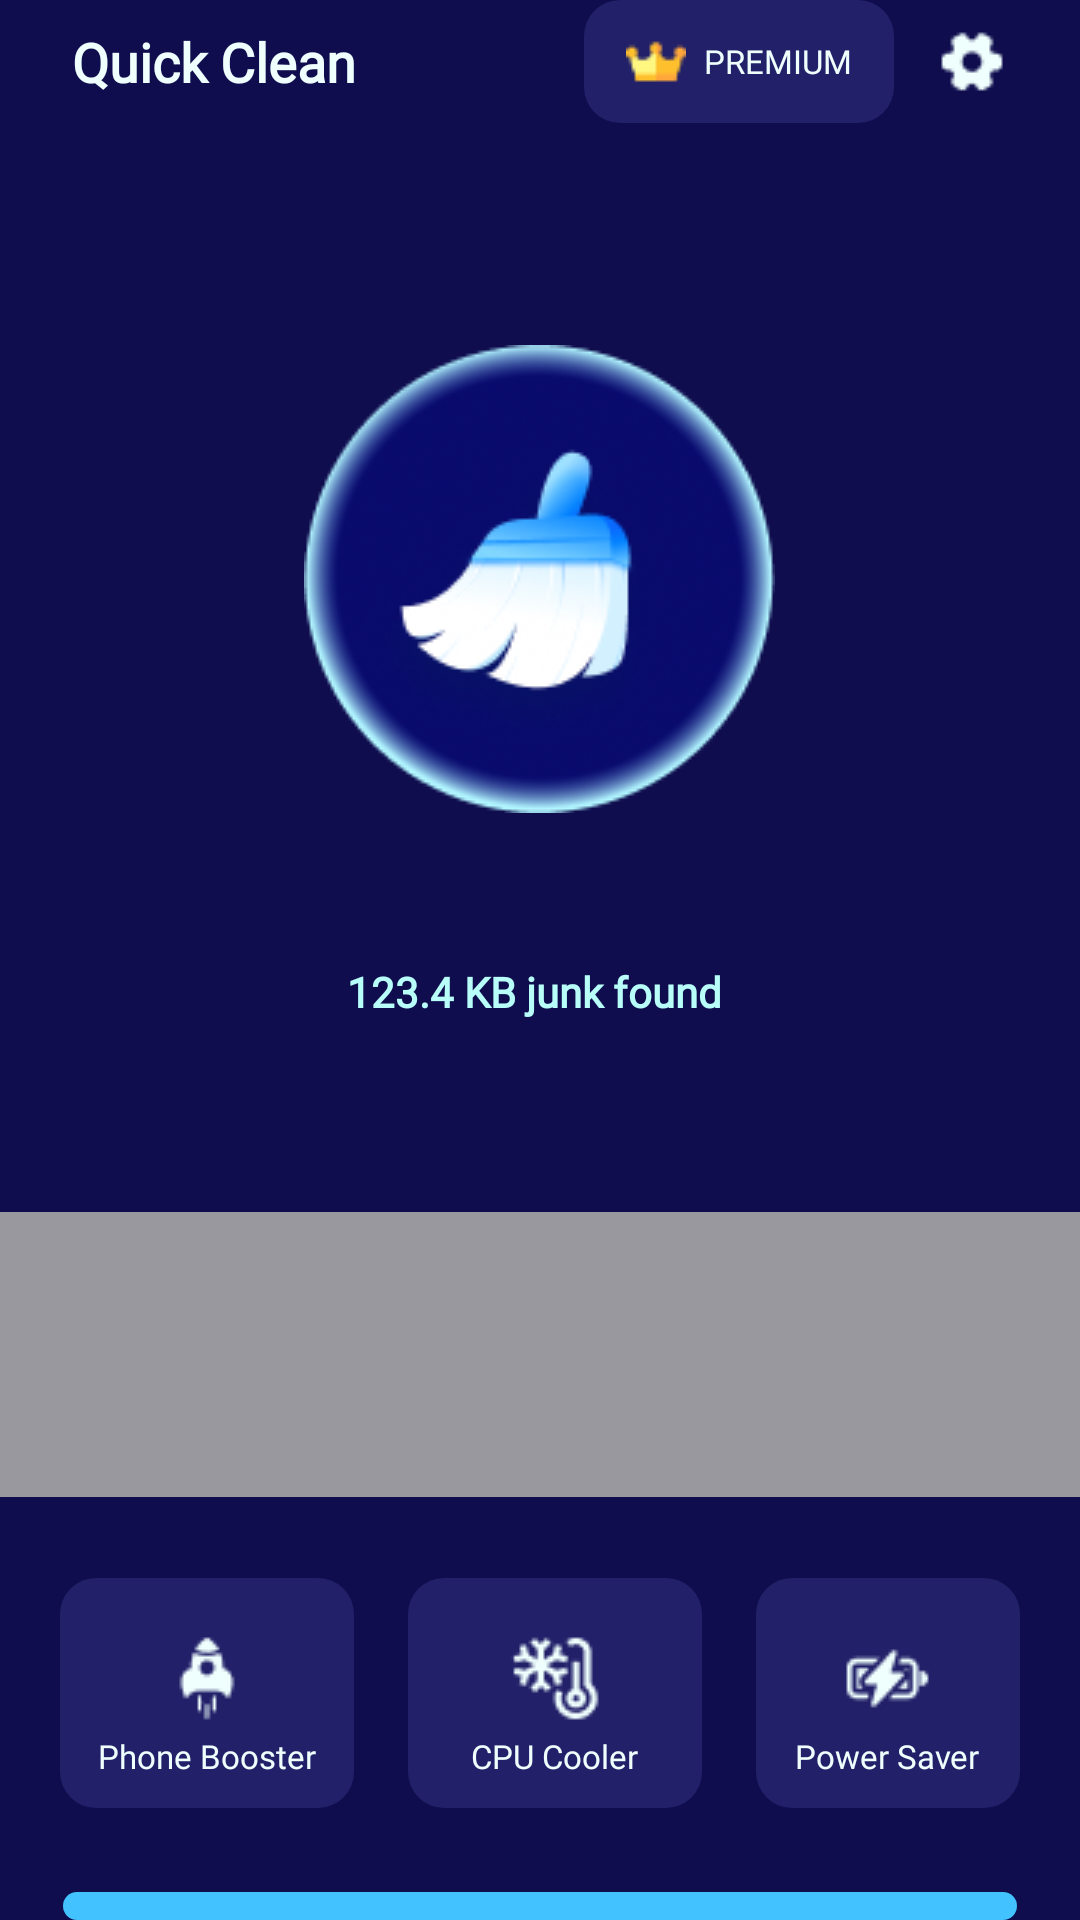

Produce the Android XML layout that renders to this screen, including the resource entries it uses.
<!-- AndroidManifest.xml: application theme Theme.MyApplication -->
<!-- res/layout/activity_main.xml -->
<?xml version="1.0" encoding="utf-8"?>
<RelativeLayout xmlns:android="http://schemas.android.com/apk/res/android"
    xmlns:tools="http://schemas.android.com/tools"
    android:layout_width="match_parent"
    android:layout_height="match_parent"
    tools:context=".view.MainActivity">

    <LinearLayout xmlns:tools="http://schemas.android.com/tools"
        android:layout_width="match_parent"
        android:layout_height="match_parent"
        android:background="@color/bg_color"
        android:orientation="vertical">

        <LinearLayout
            android:layout_width="match_parent"
            android:layout_height="wrap_content"
            android:orientation="horizontal"
            android:paddingHorizontal="24dp">

            <TextView
                style="@style/tv_rubik_18_700_green_1"
                android:layout_width="0dp"
                android:layout_height="wrap_content"
                android:layout_gravity="center"
                android:layout_weight="1"
                android:text="@string/Quick_Clean"
                tools:ignore="Suspicious0dp" />

            <LinearLayout
                android:id="@+id/lnl_upgrade"
                android:layout_width="wrap_content"
                android:layout_height="wrap_content"
                android:background="@drawable/bg_blue_6_rd_12"
                android:orientation="horizontal"
                android:paddingHorizontal="14dp"
                android:paddingVertical="10dp">

                <ImageView
                    android:layout_width="wrap_content"
                    android:layout_height="wrap_content"
                    android:layout_gravity="center"
                    android:layout_marginRight="6dp"
                    android:src="@drawable/crown" />

                <TextView
                    style="@style/tv_rubik_11_500_green_1"
                    android:layout_width="wrap_content"
                    android:layout_height="wrap_content"
                    android:layout_gravity="center"
                    android:text="@string/Premium" />
            </LinearLayout>

            <ImageView
                android:id="@+id/imv_setting"
                android:layout_width="wrap_content"
                android:layout_height="wrap_content"
                android:layout_gravity="center"
                android:layout_marginLeft="14dp"
                android:src="@drawable/setting_icon" />
        </LinearLayout>

        <ImageView
            android:layout_width="wrap_content"
            android:layout_height="wrap_content"
            android:layout_gravity="center"
            android:layout_marginTop="74dp"
            android:src="@drawable/clean_main" />

        <TextView
            style="@style/tv_rubik_14_600_green_2"
            android:layout_width="wrap_content"
            android:layout_height="wrap_content"
            android:layout_gravity="center"
            android:layout_marginTop="50dp"
            android:text="123.4 KB junk found " />

        <View
            android:layout_width="match_parent"
            android:layout_height="95dp"
            android:layout_marginTop="64dp"
            android:background="@color/grey" />

        <LinearLayout
            android:layout_width="match_parent"
            android:layout_height="wrap_content"
            android:layout_marginTop="27dp"
            android:orientation="horizontal"
            android:paddingHorizontal="20dp"
            android:weightSum="3">

            <LinearLayout
                android:id="@+id/lnl_boot_phone"
                android:layout_width="96dp"
                android:layout_height="wrap_content"
                android:layout_weight="1"
                android:background="@drawable/bg_blue_6_rd_12"
                android:gravity="center"
                android:orientation="vertical">

                <ImageView
                    android:layout_width="wrap_content"
                    android:layout_height="wrap_content"
                    android:layout_marginTop="15dp"
                    android:src="@drawable/boot_icon" />

                <TextView
                    style="@style/tv_rubik_11_500_green_1"
                    android:layout_width="wrap_content"
                    android:layout_height="wrap_content"
                    android:layout_marginBottom="10dp"
                    android:text="@string/Phone_Booster" />
            </LinearLayout>

            <LinearLayout
                android:id="@+id/lnl_cpu_cooler"
                android:layout_width="96dp"
                android:layout_height="wrap_content"
                android:layout_marginHorizontal="18dp"
                android:layout_weight="1"
                android:background="@drawable/bg_blue_6_rd_12"
                android:gravity="center"
                android:orientation="vertical">

                <ImageView
                    android:layout_width="wrap_content"
                    android:layout_height="wrap_content"
                    android:layout_marginTop="15dp"
                    android:src="@drawable/cool_icon" />

                <TextView
                    style="@style/tv_rubik_11_500_green_1"
                    android:layout_width="wrap_content"
                    android:layout_height="wrap_content"
                    android:layout_marginHorizontal="12dp"
                    android:layout_marginBottom="10dp"
                    android:text="@string/CPU_Cooler" />
            </LinearLayout>

            <LinearLayout
                android:id="@+id/lnl_battery_saver"
                android:layout_width="wrap_content"
                android:layout_height="wrap_content"
                android:layout_weight="1"
                android:background="@drawable/bg_blue_6_rd_12"
                android:gravity="center"
                android:orientation="vertical">

                <ImageView
                    android:layout_width="wrap_content"
                    android:layout_height="wrap_content"
                    android:layout_marginTop="15dp"
                    android:src="@drawable/battery_icon" />

                <TextView
                    style="@style/tv_rubik_11_500_green_1"
                    android:layout_width="wrap_content"
                    android:layout_height="wrap_content"
                    android:layout_marginHorizontal="12dp"
                    android:layout_marginBottom="10dp"
                    android:text="@string/Power_Saver" />
            </LinearLayout>
        </LinearLayout>

        <TextView
            android:id="@+id/tv_deep_clean"
            style="@style/tv_rubik_16_600_green_1"
            android:layout_width="match_parent"
            android:layout_height="wrap_content"
            android:layout_marginHorizontal="21dp"
            android:layout_marginTop="28dp"
            android:background="@drawable/bg_blue_04_rd_20"
            android:gravity="center"
            android:paddingVertical="17.5dp"
            android:text="DEEP CLEAN" />
    </LinearLayout>

    <vn.ilightning.myapplication.view.SettingsView
        android:id="@+id/ctv_main_activity_setting_view"
        android:layout_width="match_parent"
        android:layout_height="match_parent"
        android:visibility="gone" />
    <vn.ilightning.myapplication.view.CpuCoolerView
        android:layout_width="match_parent"
        android:layout_height="match_parent"
        android:visibility="gone"
        android:id="@+id/ctv_main_activity_cooler_view"
        />
    <vn.ilightning.myapplication.view.BatterySaverView
        android:layout_width="match_parent"
        android:layout_height="match_parent"
        android:id="@+id/ctv_main_activity_battery_saver_view"
        android:visibility="gone"
        />
</RelativeLayout>
<!-- resources referenced by this layout -->
<resources>
  <color name="bg_color">#0F0D4E</color>
  <color name="grey">#98989E</color>
  <!-- drawable battery_icon: png bitmap (drawable, 745 bytes) -->
  <!-- drawable bg_blue_04_rd_20 (drawable) -->
  <?xml version="1.0" encoding="utf-8"?>
  <shape xmlns:android="http://schemas.android.com/apk/res/android">
      <solid android:color="@color/blue_04" />
      <corners android:radius="10dp" />
  </shape>
  <!-- drawable bg_blue_6_rd_12 (drawable) -->
  <?xml version="1.0" encoding="utf-8"?>
  <shape xmlns:android="http://schemas.android.com/apk/res/android">
      <solid android:color="@color/blue_06"/>
  <corners android:radius="12dp"/>
  </shape>
  <!-- drawable boot_icon: png bitmap (drawable, 614 bytes) -->
  <!-- drawable clean_main: png bitmap (drawable, 32884 bytes) -->
  <!-- drawable cool_icon: png bitmap (drawable, 944 bytes) -->
  <!-- drawable crown: png bitmap (drawable, 464 bytes) -->
  <!-- drawable setting_icon: png bitmap (drawable, 511 bytes) -->
  <string name="CPU_Cooler">CPU Cooler</string>
  <string name="Phone_Booster">Phone Booster</string>
  <string name="Power_Saver">Power Saver</string>
  <string name="Premium">PREMIUM</string>
  <string name="Quick_Clean">Quick Clean</string>
  <style name="tv_rubik_11_500_green_1">
          <item name="android:textSize">11dp</item>
          <item name="android:fontFamily">@font/rubik_bold</item>
          <item name="android:textColor">@color/green_1</item>
          <item name="android:textStyle">bold</item>
          <item name="android:textFontWeight" tools:ignore="NewApi">500</item>
      </style>
  <style name="tv_rubik_14_600_green_2">
          <item name="android:textSize">14dp</item>
          <item name="android:fontFamily">@font/rubik_bold</item>
          <item name="android:textColor">@color/green_2</item>
          <item name="android:textStyle">bold</item>
          <item name="android:textFontWeight" tools:ignore="NewApi">600</item>
      </style>
  <style name="tv_rubik_16_600_green_1">
          <item name="android:textSize">16dp</item>
          <item name="android:fontFamily">@font/rubik_bold</item>
          <item name="android:textColor">@color/green_1</item>
          <item name="android:textStyle">bold</item>
          <item name="android:textFontWeight" tools:ignore="NewApi">600</item>
      </style>
  <style name="tv_rubik_18_700_green_1">
          <item name="android:textSize">18dp</item>
          <item name="android:fontFamily">@font/rubik_bold</item>
          <item name="android:textColor">@color/green_1</item>
          <item name="android:textStyle">bold</item>
          <item name="android:textFontWeight" tools:ignore="NewApi">700</item>
      </style>
  <style name="Theme.MyApplication" parent="Theme.MaterialComponents.DayNight.NoActionBar">
          
          <item name="colorPrimary">@color/purple_500</item>
          <item name="colorPrimaryVariant">@color/purple_700</item>
          <item name="colorOnPrimary">@color/white</item>
          
          <item name="colorSecondary">@color/teal_200</item>
          <item name="colorSecondaryVariant">@color/teal_700</item>
          <item name="colorOnSecondary">@color/black</item>
          
          <item name="android:statusBarColor" tools:targetApi="l">?attr/colorPrimaryVariant</item>
          
      </style>
  <color name="blue_04">#42C2FF</color>
  <color name="blue_06">#222069</color>
  <color name="green_1">#EFFFFD</color>
  <color name="green_2">#B8FFF9</color>
  <color name="purple_500">#FF6200EE</color>
  <color name="purple_700">#FF3700B3</color>
  <color name="white">#FFFFFFFF</color>
  <color name="teal_200">#FF03DAC5</color>
  <color name="teal_700">#FF018786</color>
  <color name="black">#FF000000</color>
</resources>
